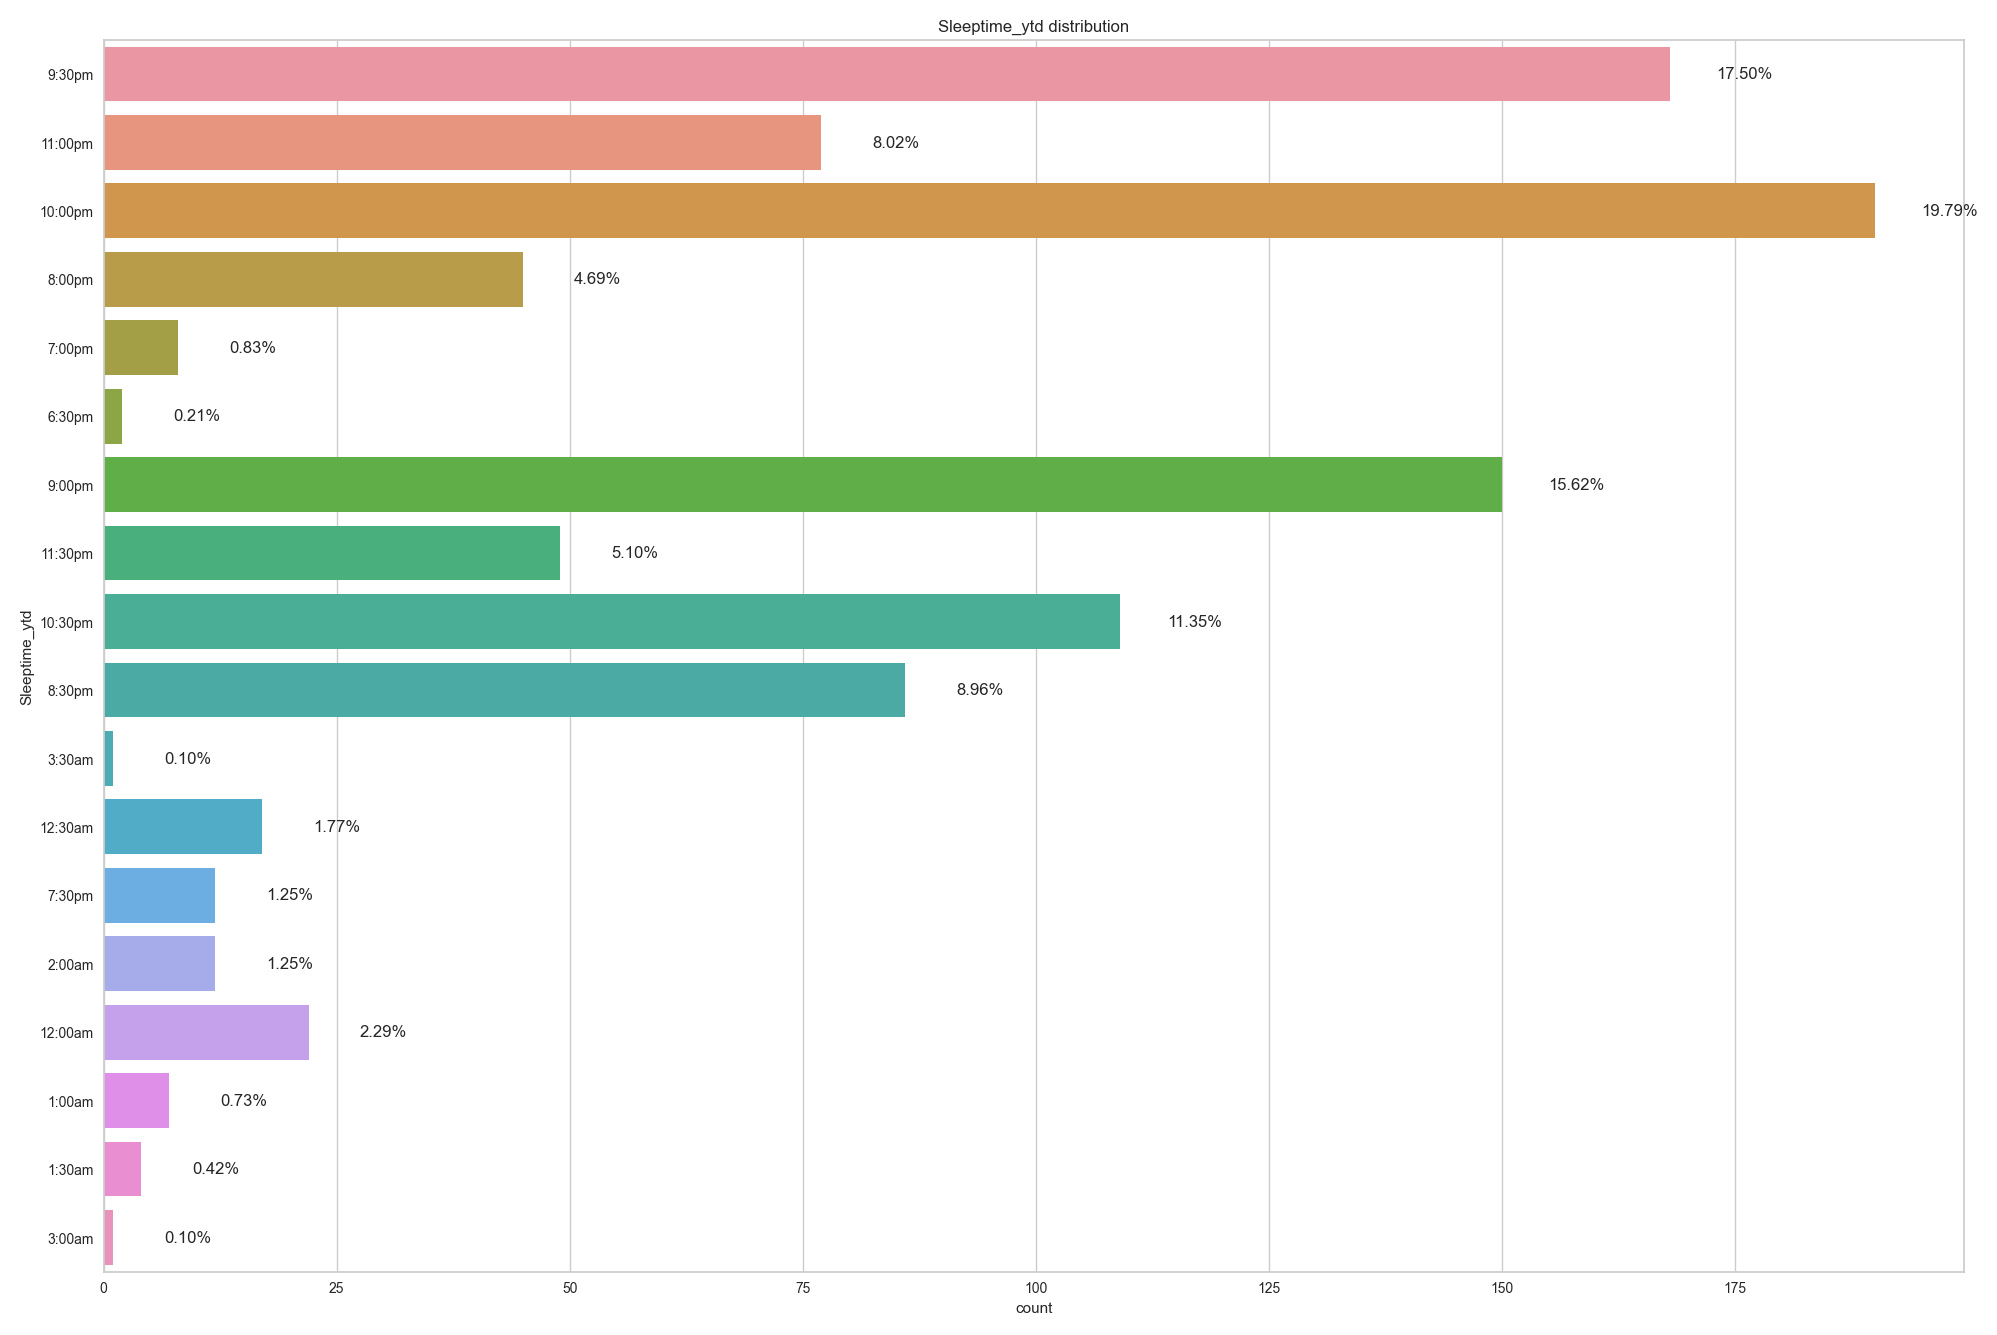

The file beside this chart, header and first rows:
, Sleeptime_ytd
10:00pm, 190
9:30pm, 168
9:00pm, 150
10:30pm, 109
8:30pm, 86
11:00pm, 77
11:30pm, 49
8:00pm, 45
12:00am, 22
12:30am, 17
7:30pm, 12
2:00am, 12
7:00pm, 8
1:00am, 7
1:30am, 4
6:30pm, 2
3:30am, 1
3:00am, 1
